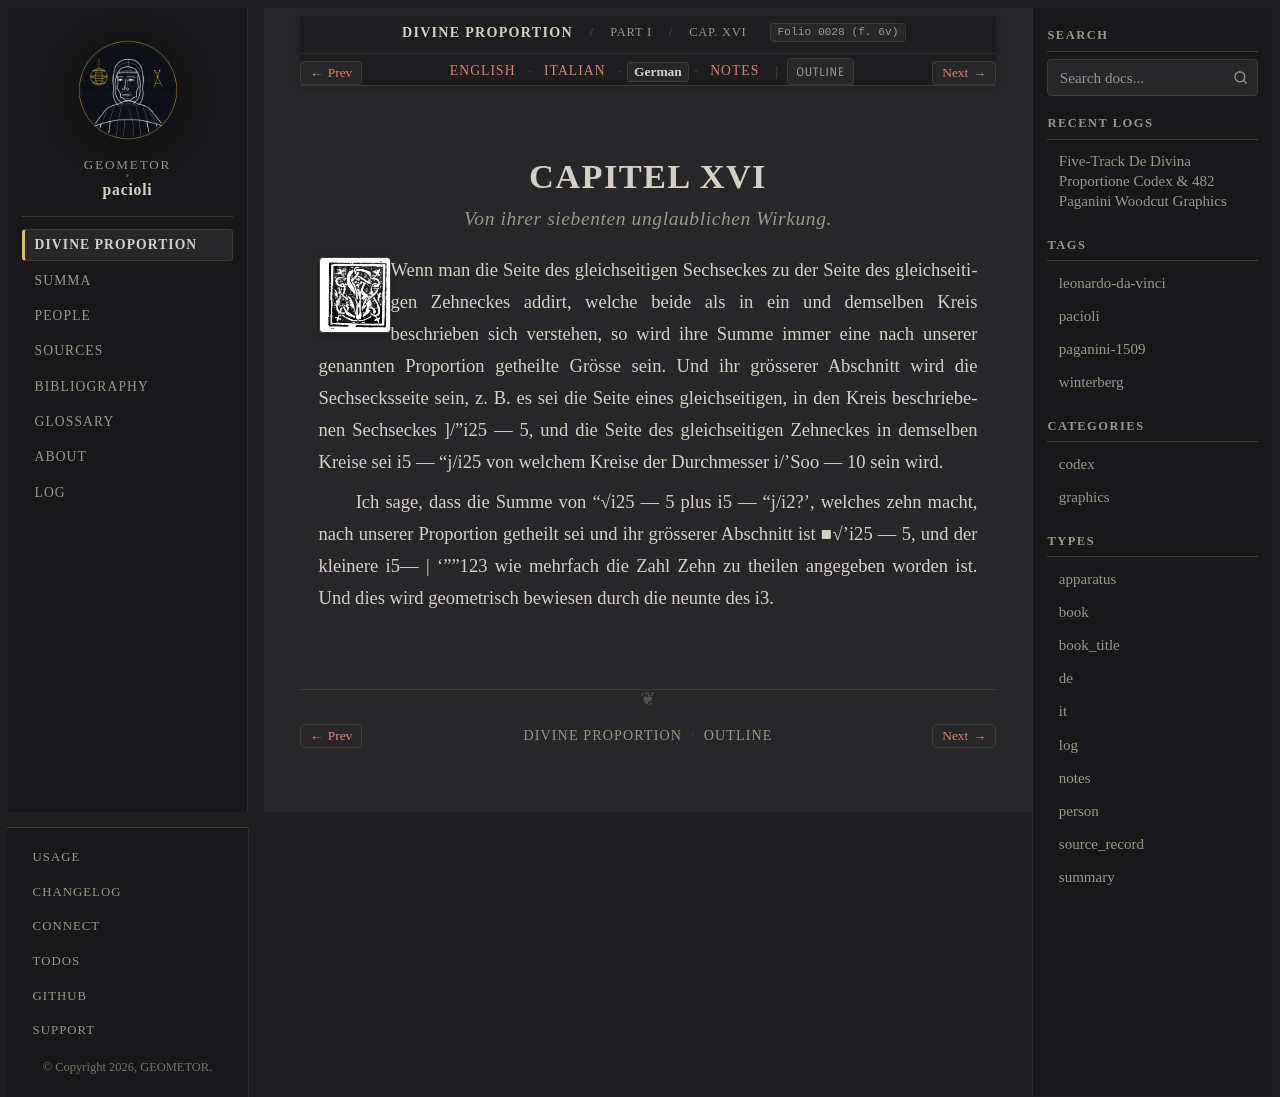

repository: geometor/pacioli · page: de_divina_proportione/compendio/cap_16/de.html · generator: sphinx

:type: de
:tracks: English: index | Italian: it | German: de | Notes: notes
:layout: book
:canonical_id: Cap. XVI
:folio: 0028 (f. 6v)

.. _compendio-cap_16-de:

CAPITEL XVI
===========

.. rubric:: Von ihrer siebenten unglaublichen Wirkung.

.. folio:: 0028 (f. 6v)
   :initial: 0028.c1.png

Wenn man die Seite des gleichseitigen Sechseckes zu der Seite des gleichseitigen Zehneckes addirt, welche beide als in ein und demselben Kreis beschrieben sich verstehen, so wird ihre Summe immer eine nach unserer genannten Proportion getheilte Grösse sein. Und ihr grösserer Abschnitt wird die Sechsecksseite sein, z. B. es sei die Seite eines gleichseitigen, in den Kreis beschriebenen Sechseckes ]/"i25 — 5, und die Seite des gleichseitigen Zehneckes in demselben Kreise sei i5 — "j/i25 von welchem Kreise der Durchmesser i/'Soo — 10 sein wird.

Ich sage, dass die Summe von "√i25 — 5 plus i5 — "j/i2?', welches zehn macht, nach unserer Proportion getheilt sei und ihr grösserer Abschnitt ist ■√'i25 — 5, und der kleinere i5— \| '""123 wie mehrfach die Zahl Zehn zu theilen angegeben worden ist. Und dies wird geometrisch bewiesen durch die neunte des i3.
